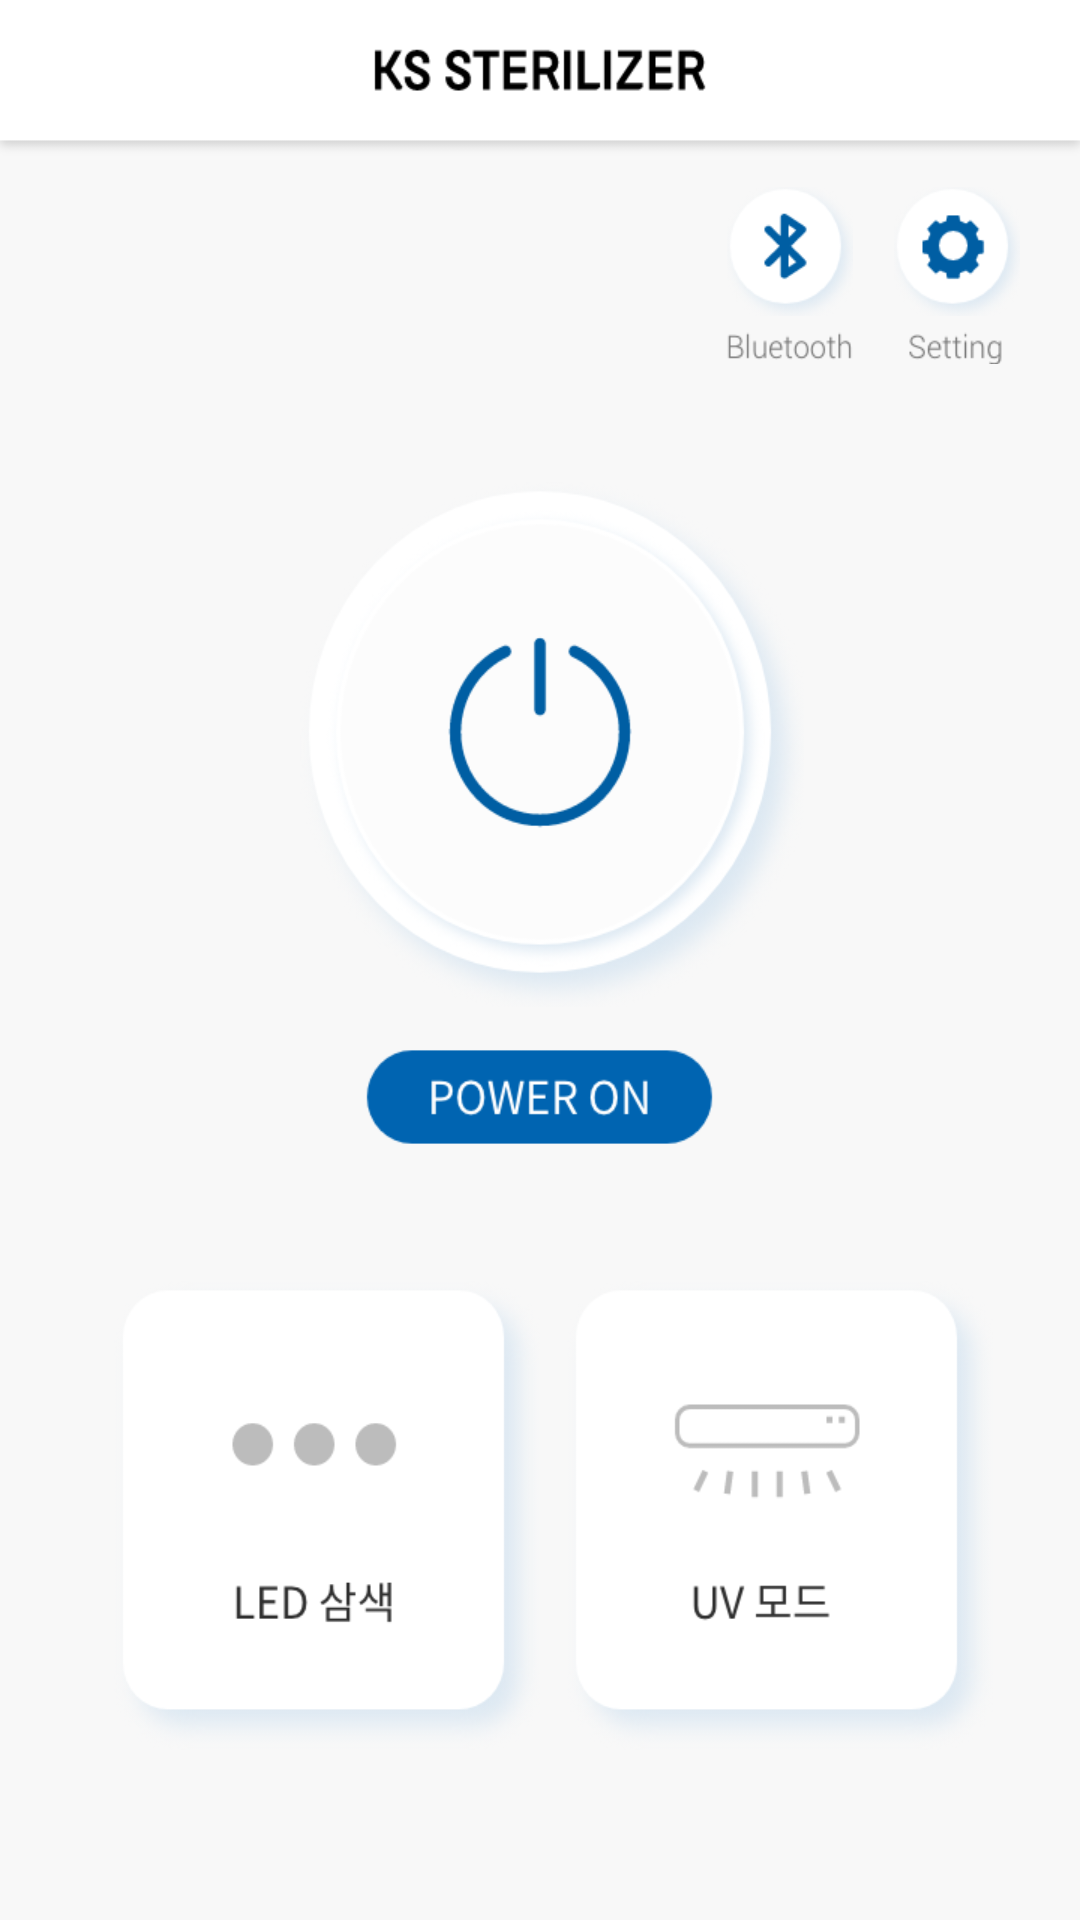

Reconstruct the res/layout file that produces this screen, plus the resources it refers to.
<!-- AndroidManifest.xml: application theme Theme.AppCompat.Light.NoActionBar -->
<!-- res/layout/activity_main_control.xml -->
<?xml version="1.0" encoding="utf-8"?>
<LinearLayout
    xmlns:android="http://schemas.android.com/apk/res/android"
    xmlns:tools="http://schemas.android.com/tools"
    android:layout_width="match_parent"
    android:layout_height="match_parent"
    tools:context=".MainControl"
    android:orientation="vertical"
    android:background="#f8f8f8"
    android:weightSum="1230">

    <View
        android:layout_width="match_parent"
        android:layout_height="0dp"
        android:layout_weight="100"
        android:background="@drawable/mc_top_title" />

    <View
        android:layout_width="match_parent"
        android:layout_height="0dp"
        android:layout_weight="20"/>

    <LinearLayout
        android:layout_width="match_parent"
        android:layout_height="0dp"
        android:layout_weight="114"
        android:orientation="horizontal"
        android:weightSum="720">

        <View
            android:layout_width="0dp"
            android:layout_height="match_parent"
            android:layout_weight="484"/>

        <LinearLayout
            android:layout_width="0dp"
            android:layout_height="match_parent"
            android:layout_weight="86"
            android:weightSum="114"
            android:gravity="center"
            android:orientation="vertical">

            <LinearLayout
                android:layout_width="match_parent"
                android:layout_height="0dp"
                android:layout_weight="84"
                android:weightSum="86"
                android:gravity="center">

                <ImageButton
                    android:id="@+id/mc_bt_btn"
                    android:layout_width="0dp"
                    android:layout_height="match_parent"
                    android:layout_weight="84"
                    android:background="@drawable/mc_bt_btn"/>

            </LinearLayout>

            <View
                android:layout_width="match_parent"
                android:layout_height="0dp"
                android:layout_weight="8"/>

            <ImageButton
                android:layout_width="match_parent"
                android:layout_height="0dp"
                android:layout_weight="24"
                android:background="@drawable/mc_bt_string"/>
        </LinearLayout>

        <View
            android:layout_width="0dp"
            android:layout_height="match_parent"
            android:layout_weight="26"/>

        <LinearLayout
            android:layout_width="0dp"
            android:layout_height="match_parent"
            android:layout_weight="84"
            android:weightSum="114"
            android:gravity="center"
            android:orientation="vertical">

            <ImageButton
                android:id="@+id/mc_setting_btn"
                android:layout_width="match_parent"
                android:layout_height="0dp"
                android:layout_weight="84"
                android:background="@drawable/mc_setting_btn"/>

            <View
                android:layout_width="match_parent"
                android:layout_height="0dp"
                android:layout_weight="8"/>

            <LinearLayout
                android:layout_width="match_parent"
                android:layout_height="0dp"
                android:weightSum="82"
                android:layout_weight="24"
                android:gravity="center">

                <ImageButton
                    android:layout_width="0dp"
                    android:layout_height="match_parent"
                    android:layout_weight="64"
                    android:background="@drawable/mc_setting_string"/>
            </LinearLayout>

        </LinearLayout>

        <View
            android:layout_width="0dp"
            android:layout_height="match_parent"
            android:layout_weight="40"/>
    </LinearLayout>

    <View
        android:layout_width="match_parent"
        android:layout_height="0dp"
        android:layout_weight="76" />

    <LinearLayout
        android:layout_width="match_parent"
        android:layout_height="0dp"
        android:layout_weight="336"
        android:orientation="horizontal"
        android:weightSum="720">

        <View
            android:layout_width="0dp"
            android:layout_height="match_parent"
            android:layout_weight="200"/>

        <ImageButton
            android:visibility="visible"
            android:id="@+id/mc_power_1"
            android:layout_width="0dp"
            android:layout_height="match_parent"
            android:layout_weight="336"
            android:background="@drawable/mc_power_off"/>

        <LinearLayout
            android:visibility="gone"
            android:id="@+id/mc_timer"
            android:layout_width="0dp"
            android:layout_height="match_parent"
            android:layout_weight="336"
            android:weightSum="336"
            android:orientation="horizontal"
            android:background="@drawable/mc_uv_min_circle">
            <View
                android:layout_width="0dp"
                android:layout_height="match_parent"
                android:layout_weight="69"/>

            <LinearLayout
                android:layout_width="0dp"
                android:layout_height="match_parent"
                android:layout_weight="182"
                android:weightSum="336"
                android:orientation="vertical">

                <View
                    android:layout_width="match_parent"
                    android:layout_height="0dp"
                    android:layout_weight="107"/>

                <TextView
                    android:id="@+id/mc_timer_string"
                    android:layout_width="match_parent"
                    android:layout_height="0dp"
                    android:layout_weight="90"
                    android:textColor="#272727"
                    android:text="00:00"
                    android:textSize="30sp"
                    android:gravity="center" />

                <View
                    android:layout_width="match_parent"
                    android:layout_height="0dp"
                    android:layout_weight="139"/>
            </LinearLayout>

            <View
                android:layout_width="0dp"
                android:layout_height="match_parent"
                android:layout_weight="85"/>
        </LinearLayout>

        <View
            android:layout_width="0dp"
            android:layout_height="match_parent"
            android:layout_weight="184"/>
    </LinearLayout>

    <View
        android:layout_width="match_parent"
        android:layout_height="0dp"
        android:layout_weight="22"/>

    <LinearLayout
        android:layout_width="match_parent"
        android:layout_height="0dp"
        android:layout_weight="90"
        android:orientation="horizontal"
        android:weightSum="720">

        <View
            android:layout_width="0dp"
            android:layout_height="match_parent"
            android:layout_weight="239"/>

        <ImageButton
            android:id="@+id/mc_power_2"
            android:layout_width="0dp"
            android:layout_height="match_parent"
            android:layout_weight="256"
            android:background="@drawable/mc_power_on_2"/>

        <View
            android:layout_width="0dp"
            android:layout_height="match_parent"
            android:layout_weight="225"/>
    </LinearLayout>

    <View
        android:layout_width="match_parent"
        android:layout_height="0dp"
        android:layout_weight="64"/>

    <LinearLayout
        android:layout_width="match_parent"
        android:layout_height="0dp"
        android:layout_weight="300"
        android:orientation="horizontal"
        android:weightSum="720">

        <View
            android:layout_width="0dp"
            android:layout_height="match_parent"
            android:layout_weight="76"/>

        <ImageButton
            android:id="@+id/mc_led_mode"
            android:layout_width="0dp"
            android:layout_height="match_parent"
            android:layout_weight="284"
            android:background="@drawable/mc_led_mode_off"
            />

        <View
            android:layout_width="0dp"
            android:layout_height="match_parent"
            android:layout_weight="18"/>

        <ImageButton
            android:id="@+id/mc_uv_mode"
            android:layout_width="0dp"
            android:layout_height="match_parent"
            android:layout_weight="284"
            android:background="@drawable/mc_uv_mode_off"
            />

        <View
            android:layout_width="0dp"
            android:layout_height="match_parent"
            android:layout_weight="58"/>
    </LinearLayout>

    <View
        android:layout_width="match_parent"
        android:layout_height="0dp"
        android:layout_weight="106"></View>
</LinearLayout>
<!-- resources referenced by this layout -->
<resources>
  <!-- drawable mc_bt_btn: png bitmap (drawable, 7884 bytes) -->
  <!-- drawable mc_bt_string: png bitmap (drawable, 1547 bytes) -->
  <!-- drawable mc_led_mode_off: png bitmap (drawable, 18917 bytes) -->
  <!-- drawable mc_power_off: png bitmap (drawable, 67175 bytes) -->
  <!-- drawable mc_power_on_2: png bitmap (drawable, 5540 bytes) -->
  <!-- drawable mc_setting_btn: png bitmap (drawable, 8097 bytes) -->
  <!-- drawable mc_setting_string: png bitmap (drawable, 1503 bytes) -->
  <!-- drawable mc_top_title: png bitmap (drawable, 4425 bytes) -->
  <!-- drawable mc_uv_min_circle: png bitmap (drawable, 49893 bytes) -->
  <!-- drawable mc_uv_mode_off: png bitmap (drawable, 19129 bytes) -->
</resources>
